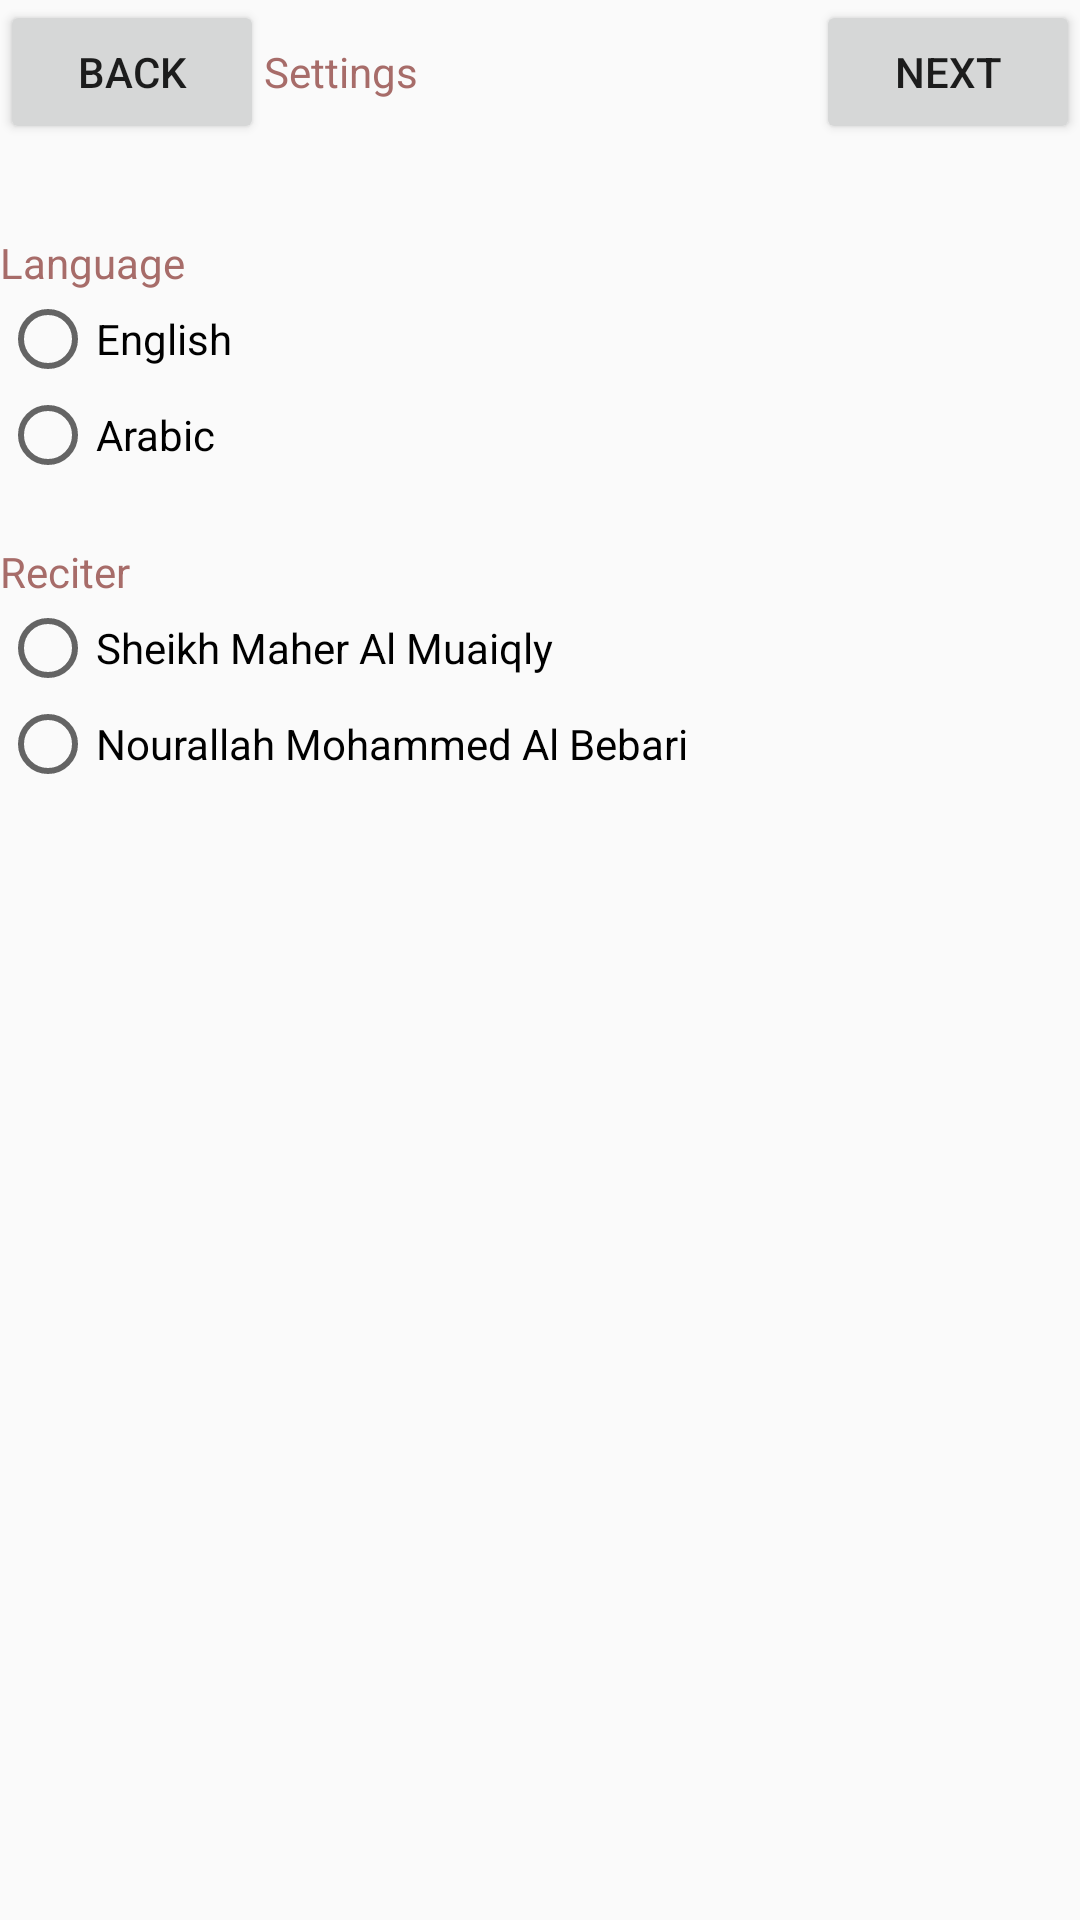

This screen was rendered from an Android layout file. Write that file and the resources it references.
<!-- AndroidManifest.xml: activity theme NoActionBAr -->
<!-- res/layout/activity_setting.xml -->
<?xml version="1.0" encoding="utf-8"?>
<LinearLayout xmlns:android="http://schemas.android.com/apk/res/android"
    android:layout_width="match_parent"
    android:layout_height="match_parent"
    android:layout_marginLeft="20dp"
    android:layout_marginRight="20dp"
    android:orientation="vertical">

    <RelativeLayout
        android:layout_width="match_parent"
        android:layout_height="wrap_content"
        android:orientation="horizontal">

        <Button
            android:id="@+id/button_back"
            android:layout_width="wrap_content"
            android:layout_height="wrap_content"
            android:layout_alignParentLeft="true"
            android:text="Back"/>

        <TextView
            android:id="@+id/text_view_settings"
            android:layout_width="wrap_content"
            android:layout_height="wrap_content"
            android:layout_toRightOf="@+id/button_back"
            android:layout_centerInParent="true"
            android:textColor="@color/colorCoralTree"
            android:text="@string/settings"/>

        <Button
            android:id="@+id/button_next"
            android:layout_width="wrap_content"
            android:layout_height="wrap_content"
            android:layout_alignParentRight="true"
            android:text="Next"/>

    </RelativeLayout>


    <TextView
        android:id="@+id/text_view_language"
        android:layout_width="wrap_content"
        android:layout_height="wrap_content"
        android:layout_marginTop="30dp"
        android:textColor="@color/colorCoralTree"
        android:text="@string/language"/>

    <RadioGroup
        android:id="@+id/radio_group_language"
        android:layout_width="match_parent"
        android:layout_height="wrap_content">

        <RadioButton
            android:id="@+id/radio_button_english"
            android:layout_width="wrap_content"
            android:layout_height="wrap_content"
            android:text="@string/english"/>

        <RadioButton
            android:id="@+id/radio_button_arabic"
            android:layout_width="wrap_content"
            android:layout_height="wrap_content"
            android:text="@string/arabic"/>

    </RadioGroup>

    <TextView
        android:id="@+id/text_view_reciter"
        android:layout_width="wrap_content"
        android:layout_height="wrap_content"
        android:layout_marginTop="20dp"
        android:textColor="@color/colorCoralTree"
        android:text="@string/reciter"/>

    <RadioGroup
        android:id="@+id/radio_group_reciter"
        android:layout_width="match_parent"
        android:layout_height="wrap_content">

        <RadioButton
            android:id="@+id/radio_button_sheikh"
            android:layout_width="wrap_content"
            android:layout_height="wrap_content"
            android:text="@string/sheikh"/>

        <RadioButton
            android:id="@+id/radio_button_nourallah"
            android:layout_width="wrap_content"
            android:layout_height="wrap_content"
            android:text="@string/nourallah"/>

    </RadioGroup>

</LinearLayout>
<!-- resources referenced by this layout -->
<resources>
  <color name="colorCoralTree">#A76C69</color>
  <string name="arabic">Arabic</string>
  <string name="english">English</string>
  <string name="language">Language</string>
  <string name="nourallah">Nourallah Mohammed Al Bebari</string>
  <string name="reciter">Reciter</string>
  <string name="settings">Settings</string>
  <string name="sheikh">Sheikh Maher Al Muaiqly</string>
  <style name="NoActionBAr" parent="Theme.AppCompat.Light.NoActionBar">
  
      </style>
</resources>
